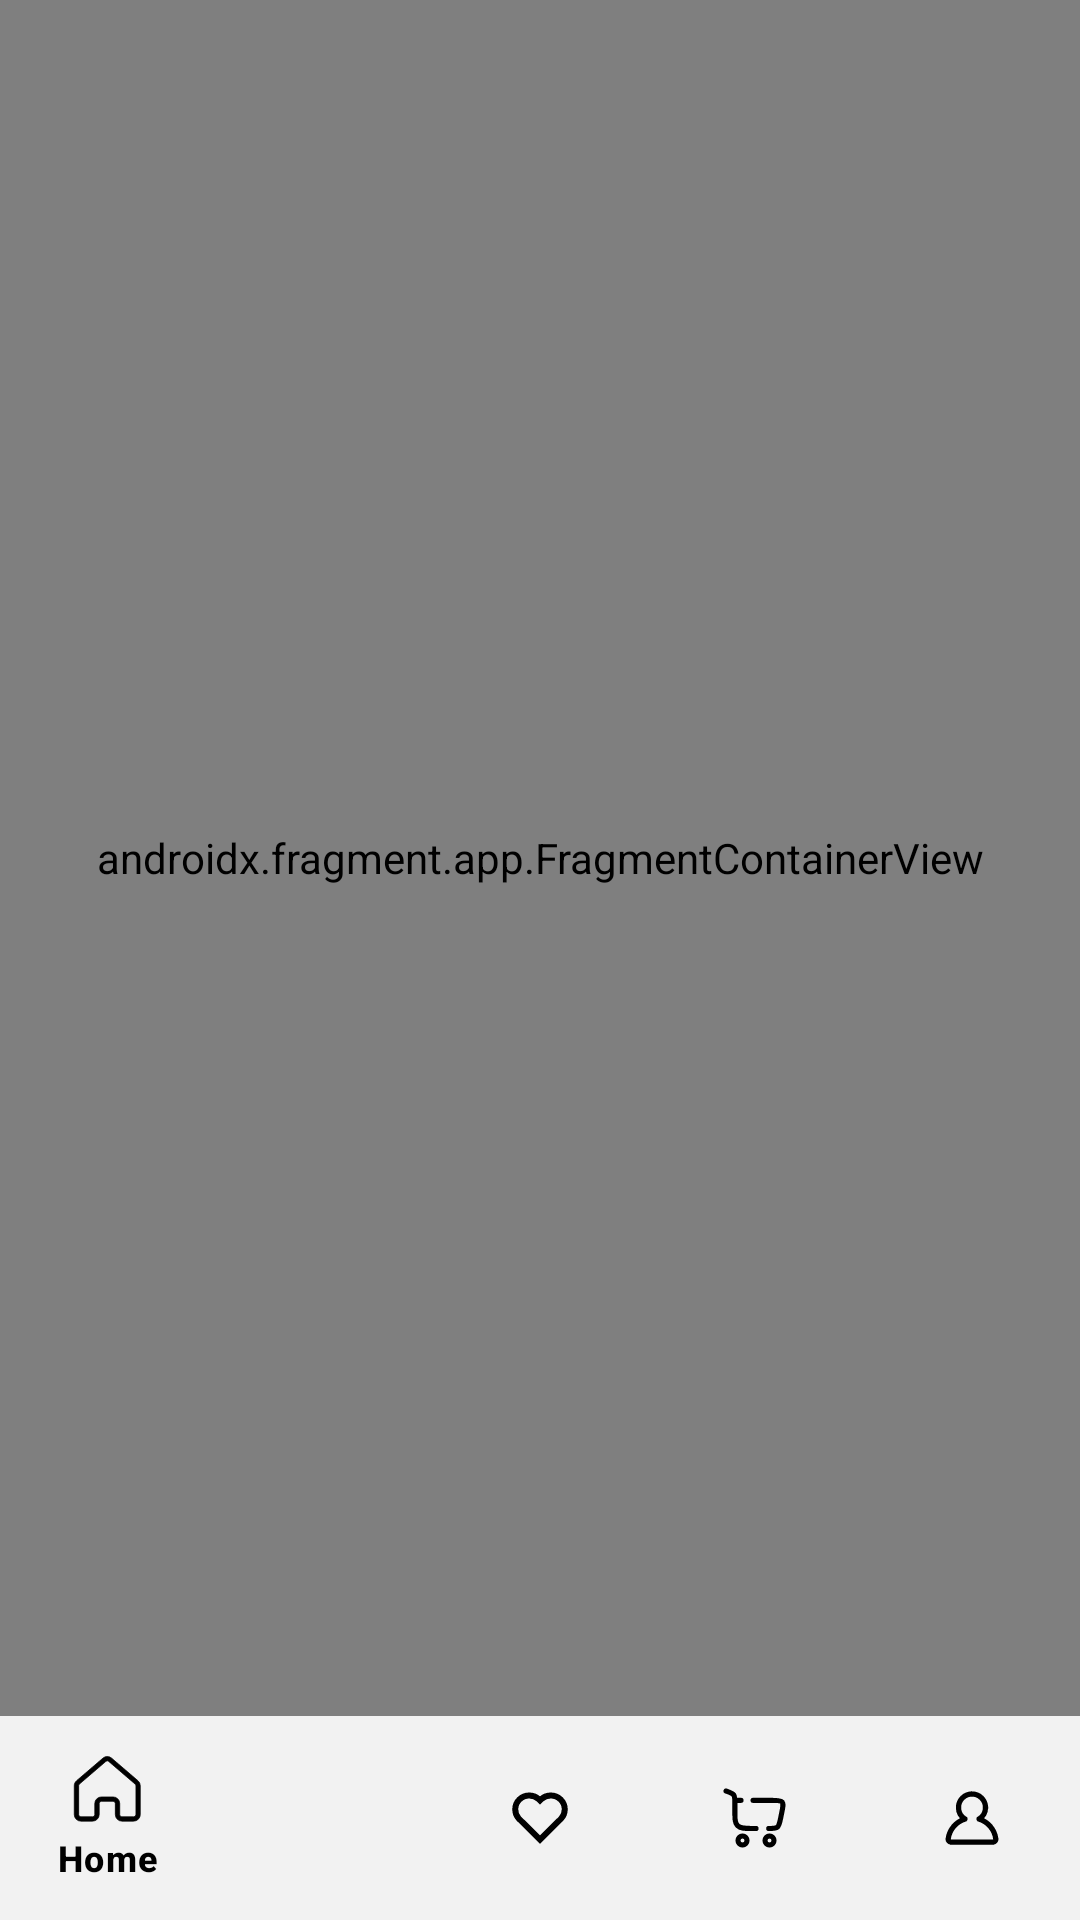

Reconstruct the res/layout file that produces this screen, plus the resources it refers to.
<!-- AndroidManifest.xml: application theme Theme.E_Com -->
<!-- res/layout/activity_main.xml -->
<?xml version="1.0" encoding="utf-8"?>
<androidx.constraintlayout.widget.ConstraintLayout xmlns:android="http://schemas.android.com/apk/res/android"
    xmlns:app="http://schemas.android.com/apk/res-auto"
    xmlns:tools="http://schemas.android.com/tools"
    android:id="@+id/main"
    android:background="@color/offGrayTrans"
    android:layout_width="match_parent"
    android:layout_height="match_parent"
    tools:context=".MainActivity">

    <androidx.fragment.app.FragmentContainerView
        android:id="@+id/fragmentContainerView"
        android:name="androidx.navigation.fragment.NavHostFragment"
        android:layout_width="match_parent"
        android:layout_height="0dp"
        app:defaultNavHost="true"
        app:layout_constraintBottom_toTopOf="@+id/bottomNavigationView"
        app:layout_constraintEnd_toEndOf="parent"
        app:layout_constraintStart_toStartOf="parent"
        app:layout_constraintTop_toTopOf="parent"
        app:navGraph="@navigation/nav" />

    <com.google.android.material.bottomnavigation.BottomNavigationView
        android:id="@+id/bottomNavigationView"
        android:layout_width="match_parent"
        android:layout_height="68dp"
        android:background="@color/offWhite"
        app:itemIconTint="@android:color/black"
        app:itemTextColor="@android:color/black"
        app:layout_constraintBottom_toBottomOf="parent"
        app:layout_constraintEnd_toEndOf="parent"
        app:layout_constraintStart_toStartOf="parent"
        app:menu="@menu/bottom_nav_menu" />

</androidx.constraintlayout.widget.ConstraintLayout>
<!-- resources referenced by this layout -->
<resources>
  <color name="offGrayTrans">#332B2D30</color>
  <color name="offWhite">#f2f2f2</color>
  <style name="Theme.E_Com" parent="Base.Theme.E_Com" />
  <style name="Base.Theme.E_Com" parent="Theme.Material3.DayNight.NoActionBar">
          
          
      </style>
</resources>
